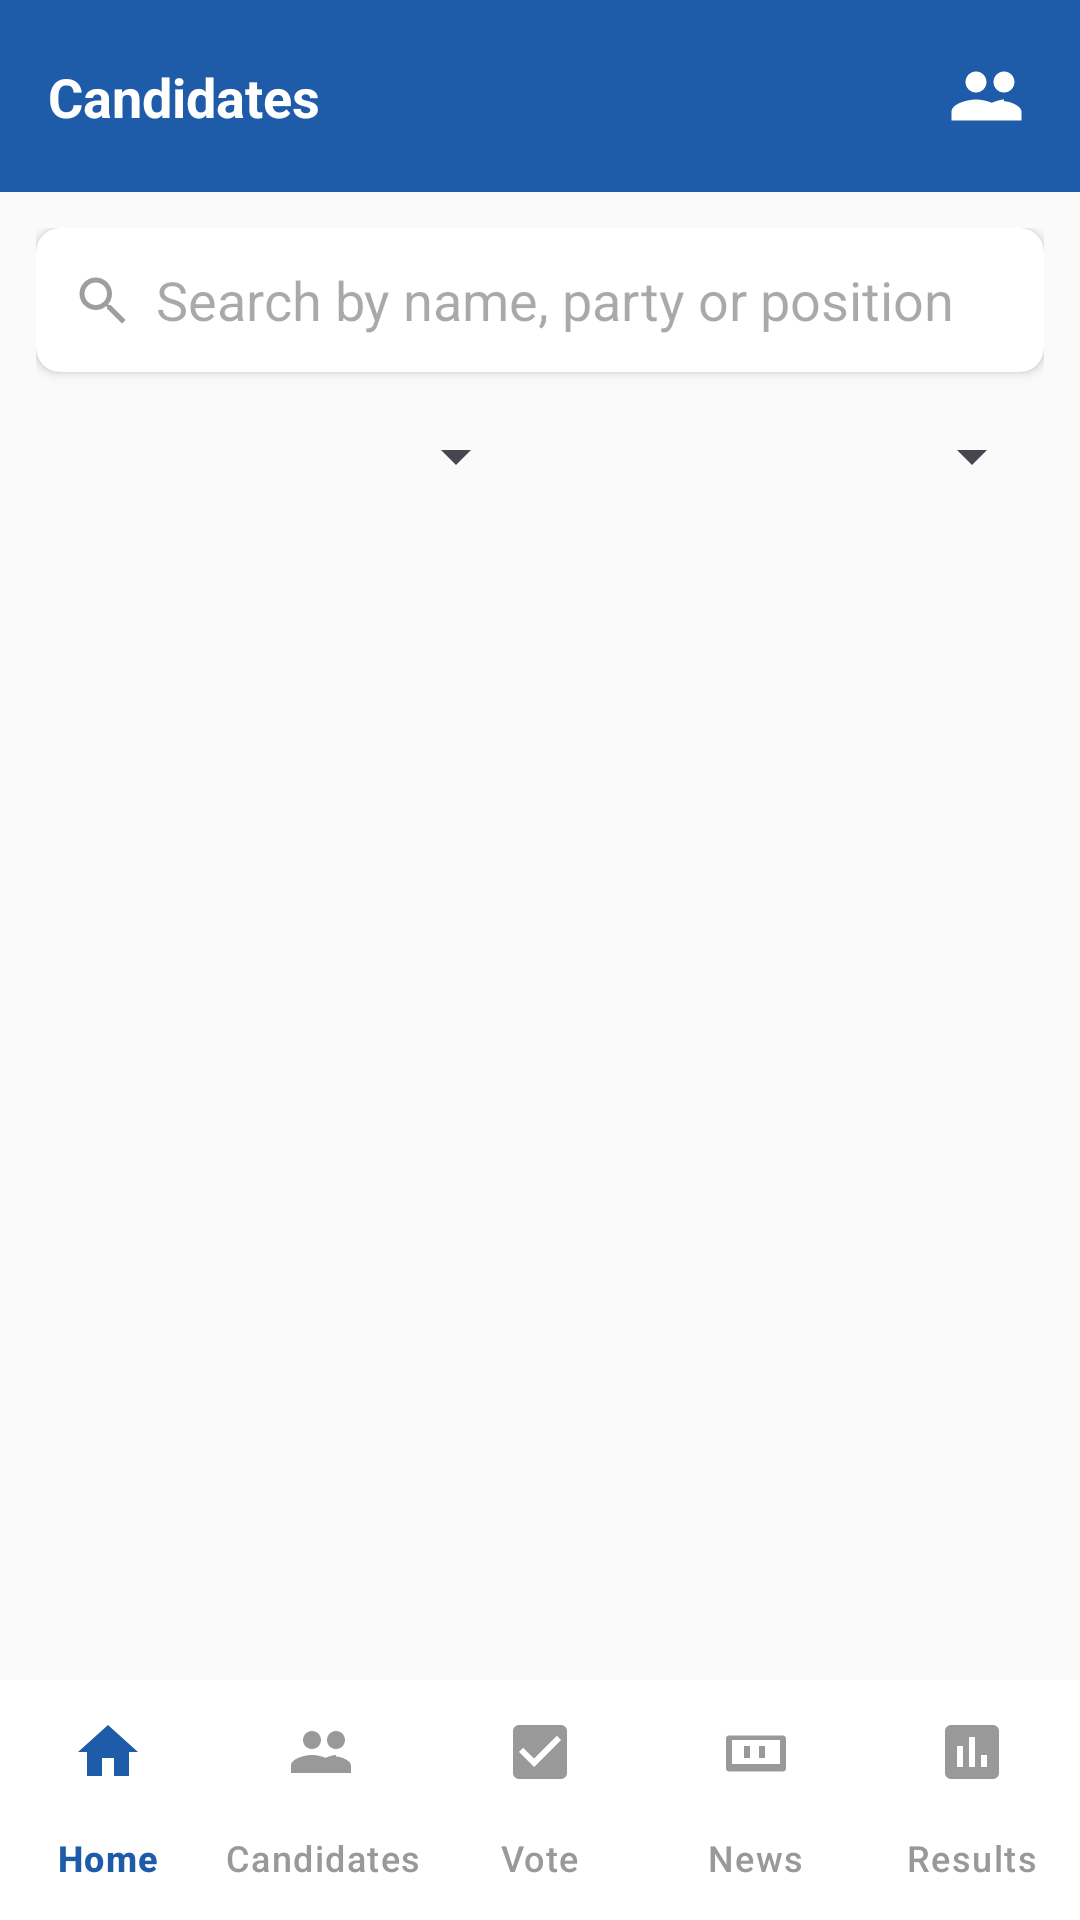

Android layout source for this screen:
<!-- AndroidManifest.xml: application theme Theme.CollegeElectionSystem -->
<!-- res/layout/activity_candidates.xml -->
<?xml version="1.0" encoding="utf-8"?>
<androidx.constraintlayout.widget.ConstraintLayout xmlns:android="http://schemas.android.com/apk/res/android"
    xmlns:app="http://schemas.android.com/apk/res-auto"
    android:id="@+id/candidatesRoot"
    android:layout_width="match_parent"
    android:layout_height="match_parent"
    android:background="#FAFAFA">

    
    <androidx.constraintlayout.widget.ConstraintLayout
        android:id="@+id/header"
        android:layout_width="0dp"
        android:layout_height="64dp"
        android:background="#1E5BA8"
        android:paddingStart="16dp"
        android:paddingEnd="16dp"
        app:layout_constraintTop_toTopOf="parent"
        app:layout_constraintStart_toStartOf="parent"
        app:layout_constraintEnd_toEndOf="parent">

        <TextView
            android:id="@+id/tvCandidatesHeader"
            android:layout_width="0dp"
            android:layout_height="wrap_content"
            android:text="Candidates"
            android:textColor="#FFFFFF"
            android:textSize="18sp"
            android:textStyle="bold"
            app:layout_constraintStart_toStartOf="parent"
            app:layout_constraintEnd_toStartOf="@+id/ivCandidatesHeaderIcon"
            app:layout_constraintTop_toTopOf="parent"
            app:layout_constraintBottom_toBottomOf="parent"
            android:gravity="center_vertical" />

        <ImageView
            android:id="@+id/ivCandidatesHeaderIcon"
            android:layout_width="28dp"
            android:layout_height="28dp"
            android:src="@drawable/ic_candidates"
            android:contentDescription="candidates icon"
            android:tint="#FFFFFF"
            app:layout_constraintEnd_toEndOf="parent"
            app:layout_constraintTop_toTopOf="parent"
            app:layout_constraintBottom_toBottomOf="parent" />

    </androidx.constraintlayout.widget.ConstraintLayout>

    
    <LinearLayout
        android:id="@+id/searchBar"
        android:layout_width="0dp"
        android:layout_height="wrap_content"
        android:orientation="vertical"
        android:padding="12dp"
        app:layout_constraintTop_toBottomOf="@id/header"
        app:layout_constraintStart_toStartOf="parent"
        app:layout_constraintEnd_toEndOf="parent">

        <androidx.cardview.widget.CardView
            android:layout_width="match_parent"
            android:layout_height="48dp"
            app:cardCornerRadius="8dp"
            app:cardElevation="2dp">

            <LinearLayout
                android:layout_width="match_parent"
                android:layout_height="match_parent"
                android:orientation="horizontal"
                android:gravity="center_vertical"
                android:paddingStart="12dp"
                android:paddingEnd="12dp">

                <ImageView
                    android:layout_width="20dp"
                    android:layout_height="20dp"
                    android:src="@drawable/ic_search"
                    android:tint="#9E9E9E" />

                <EditText
                    android:id="@+id/etSearch"
                    android:layout_width="0dp"
                    android:layout_height="match_parent"
                    android:layout_weight="1"
                    android:hint="Search by name, party or position"
                    android:background="@android:color/transparent"
                    android:inputType="text"
                    android:paddingStart="8dp"
                    android:textColor="#333333" />

            </LinearLayout>
        </androidx.cardview.widget.CardView>

        <LinearLayout
            android:layout_width="match_parent"
            android:layout_height="wrap_content"
            android:orientation="horizontal"
            android:layout_marginTop="8dp"
            android:gravity="center_vertical">

            <Spinner
                android:id="@+id/spinnerPosition"
                android:layout_width="0dp"
                android:layout_height="40dp"
                android:layout_weight="1"
                android:prompt="@string/position" />

            <Spinner
                android:id="@+id/spinnerParty"
                android:layout_width="0dp"
                android:layout_height="40dp"
                android:layout_weight="1"
                android:layout_marginStart="8dp"
                android:prompt="@string/party" />
        </LinearLayout>
    </LinearLayout>

    
    <androidx.recyclerview.widget.RecyclerView
        android:id="@+id/recyclerCandidates"
        android:layout_width="0dp"
        android:layout_height="0dp"
        android:clipToPadding="false"
        android:padding="12dp"
        app:layout_constraintTop_toBottomOf="@id/searchBar"
        app:layout_constraintBottom_toTopOf="@+id/bottomNavigation"
        app:layout_constraintStart_toStartOf="parent"
        app:layout_constraintEnd_toEndOf="parent" />

    
    <com.google.android.material.bottomnavigation.BottomNavigationView
        android:id="@+id/bottomNavigation"
        android:layout_width="0dp"
        android:layout_height="wrap_content"
        android:background="#FFFFFF"
        app:menu="@menu/bottom_nav_menu"
        app:itemIconTint="@color/bottom_nav_color"
        app:itemTextColor="@color/bottom_nav_color"
        app:labelVisibilityMode="labeled"
        app:layout_constraintBottom_toBottomOf="parent"
        app:layout_constraintStart_toStartOf="parent"
        app:layout_constraintEnd_toEndOf="parent" />

</androidx.constraintlayout.widget.ConstraintLayout>
<!-- resources referenced by this layout -->
<resources>
  <!-- drawable ic_candidates (drawable) -->
  <?xml version="1.0" encoding="utf-8"?>
  <vector xmlns:android="http://schemas.android.com/apk/res/android"
      android:width="24dp"
      android:height="24dp"
      android:viewportWidth="24"
      android:viewportHeight="24"
      android:tint="#FFFFFF">
  
      <path
          android:fillColor="@android:color/white"
          android:pathData="M16,11c1.66,0 2.99,-1.34 2.99,-3S17.66,5 16,5c-1.66,0 -3,1.34 -3,3s1.34,3 3,3zM8,11c1.66,0 2.99,-1.34 2.99,-3S9.66,5 8,5C6.34,5 5,6.34 5,8s1.34,3 3,3zM8,13c-2.33,0 -7,1.17 -7,3.5V19h14v-2.5c0,-2.33 -4.67,-3.5 -7,-3.5zM16,13c-0.84,0 -2.85,0.47 -4.47,1.5L14,16.5V19h7v-2.5c0,-1.67 -3.33,-3 -5,-3z"/>
  </vector>
  <!-- drawable ic_search (drawable) -->
  <?xml version="1.0" encoding="utf-8"?>
  <vector xmlns:android="http://schemas.android.com/apk/res/android"
      android:width="24dp"
      android:height="24dp"
      android:viewportWidth="24"
      android:viewportHeight="24">
      <path
          android:fillColor="#FF9E9E9E"
          android:pathData="M15.5,14h-0.79l-0.28-0.27
              C15.41,12.59 16,11.11 16,9.5 16,5.91 13.09,3 9.5,3S3,5.91 3,9.5 5.91,16 9.5,16c1.61,0 3.09-0.59 4.23-1.57l0.27,0.28v0.79L20,21.49 21.49,20 15.5,14zM9.5,14C7.01,14 5,11.99 5,9.5S7.01,5 9.5,5 14,7.01 14,9.5 11.99,14 9.5,14z"/>
  </vector>
  <string name="party">Party</string>
  <string name="position">Position</string>
  <style name="Theme.CollegeElectionSystem" parent="Base.Theme.CollegeElectionSystem" />
  <style name="Base.Theme.CollegeElectionSystem" parent="Theme.Material3.DayNight.NoActionBar">
          
          
      </style>
</resources>
